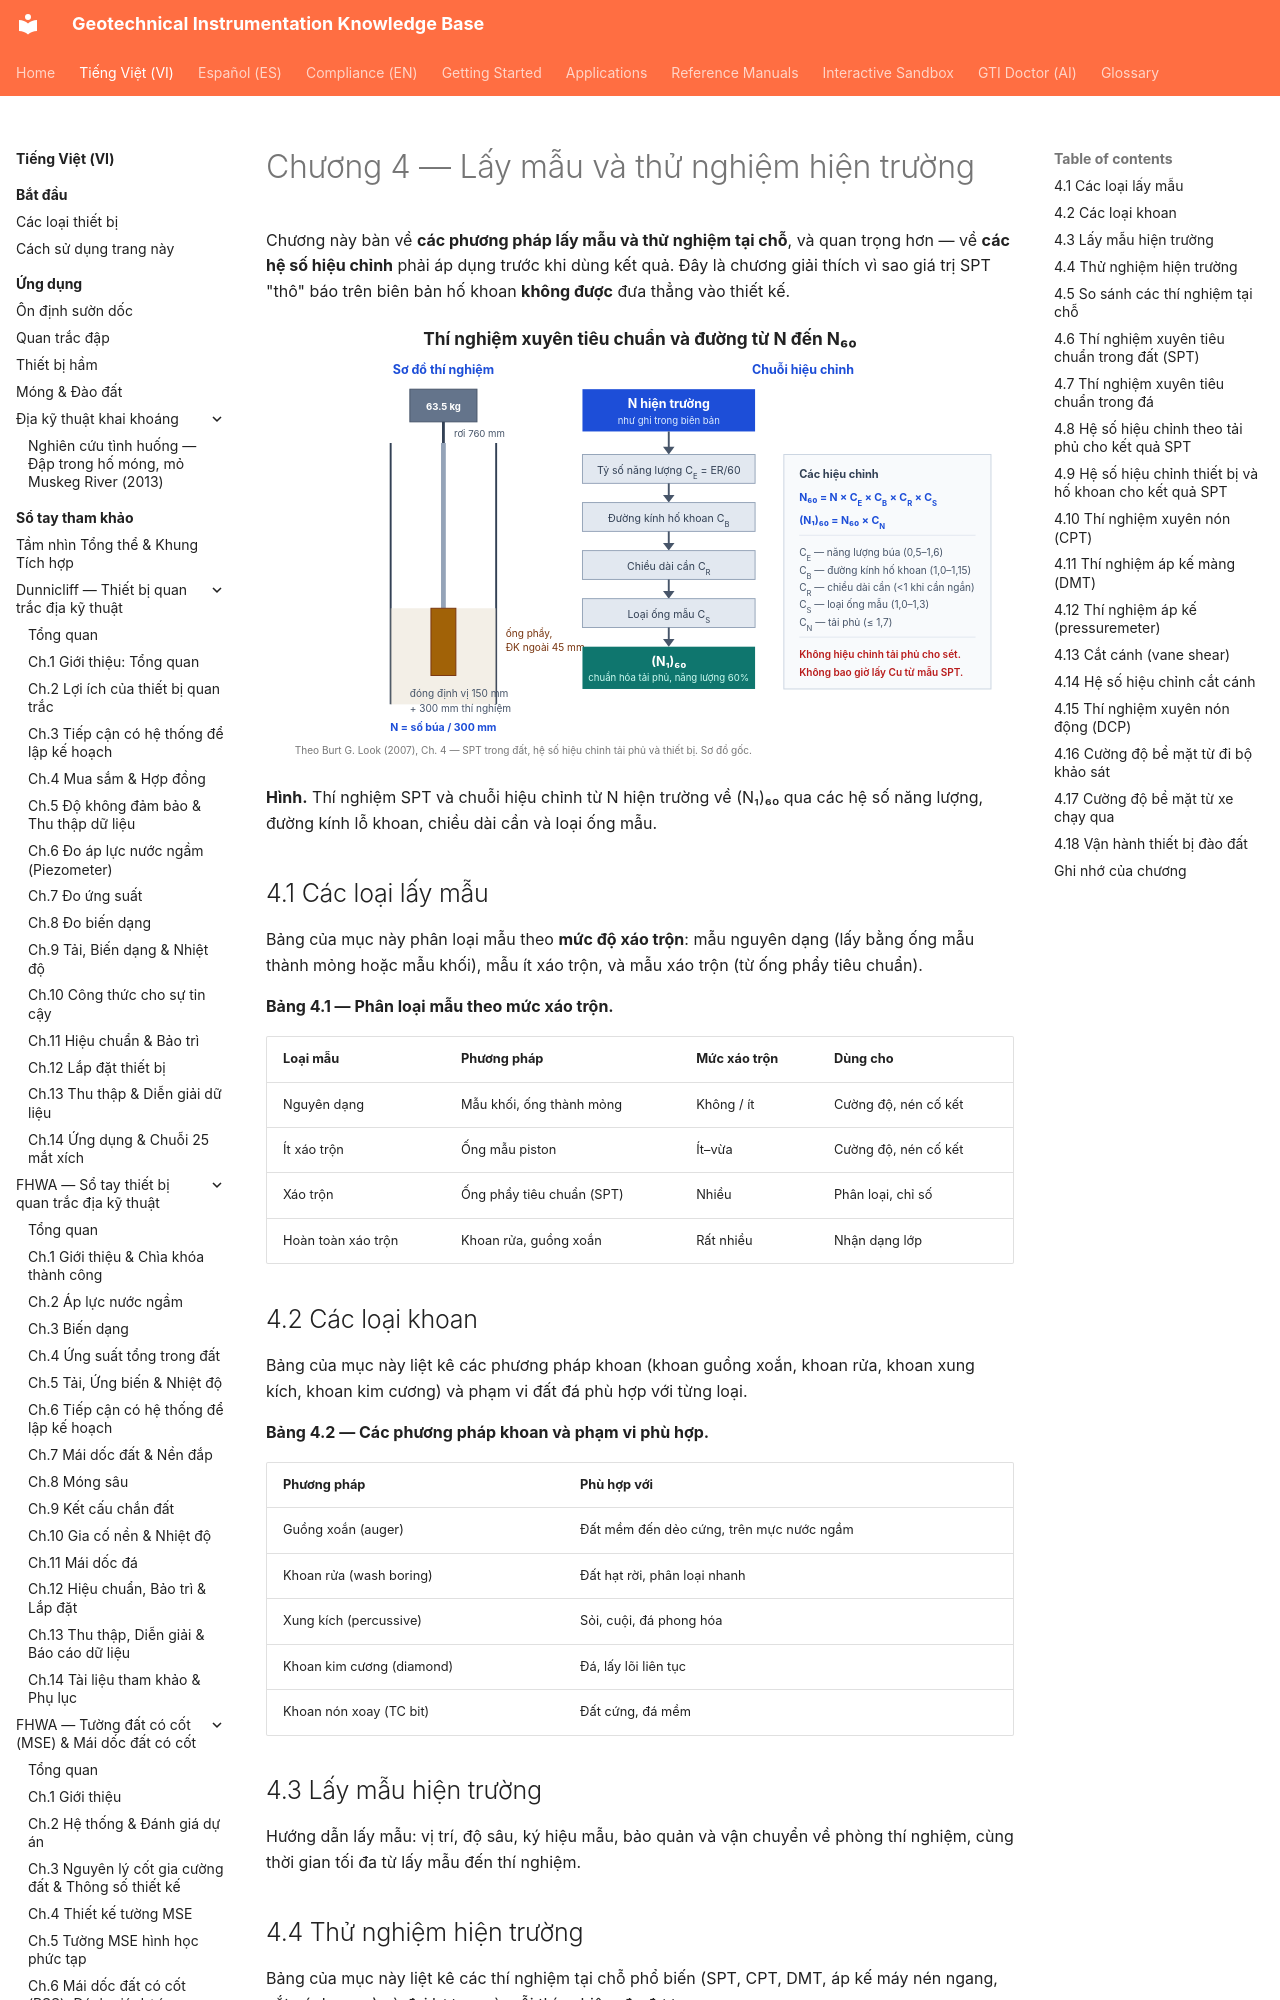

repository: geoinst/geoinst.github.io · page: vi/reference-manuals/burt-look-handbook/chapter-04-field-sampling-testing/index.html · generator: mkdocs

---
lang: vi
lang_alt: reference-manuals/burt-look-handbook/
---
# Chương 4 — Lấy mẫu và thử nghiệm hiện trường

Chương này bàn về **các phương pháp lấy mẫu và thử nghiệm tại chỗ**, và quan trọng
hơn — về **các hệ số hiệu chỉnh** phải áp dụng trước khi dùng kết quả. Đây là chương
giải thích vì sao giá trị SPT "thô" báo trên biên bản hố khoan **không được** đưa
thẳng vào thiết kế.

![Figure: burt-ch04-spt-corrections](../../../assets/figures/burt-ch04-spt-corrections.svg)

**Hình.** Thí nghiệm SPT và chuỗi hiệu chỉnh từ N hiện trường về (N₁)₆₀ qua các hệ số năng lượng, đường kính lỗ khoan, chiều dài cần và loại ống mẫu.

## 4.1 Các loại lấy mẫu

Bảng của mục này phân loại mẫu theo **mức độ xáo trộn**: mẫu nguyên dạng (lấy bằng
ống mẫu thành mỏng hoặc mẫu khối), mẫu ít xáo trộn, và mẫu xáo trộn (từ ống phẩy
tiêu chuẩn).

**Bảng 4.1 — Phân loại mẫu theo mức xáo trộn.**

| Loại mẫu | Phương pháp | Mức xáo trộn | Dùng cho |
|---|---|---|---|
| Nguyên dạng | Mẫu khối, ống thành mỏng | Không / ít | Cường độ, nén cố kết |
| Ít xáo trộn | Ống mẫu piston | Ít–vừa | Cường độ, nén cố kết |
| Xáo trộn | Ống phẩy tiêu chuẩn (SPT) | Nhiều | Phân loại, chỉ số |
| Hoàn toàn xáo trộn | Khoan rửa, guồng xoắn | Rất nhiều | Nhận dạng lớp |

## 4.2 Các loại khoan

Bảng của mục này liệt kê các phương pháp khoan (khoan guồng xoắn, khoan rửa, khoan
xung kích, khoan kim cương) và phạm vi đất đá phù hợp với từng loại.

**Bảng 4.2 — Các phương pháp khoan và phạm vi phù hợp.**

| Phương pháp | Phù hợp với |
|---|---|
| Guồng xoắn (auger) | Đất mềm đến dẻo cứng, trên mực nước ngầm |
| Khoan rửa (wash boring) | Đất hạt rời, phân loại nhanh |
| Xung kích (percussive) | Sỏi, cuội, đá phong hóa |
| Khoan kim cương (diamond) | Đá, lấy lõi liên tục |
| Khoan nón xoay (TC bit) | Đất cứng, đá mềm |

## 4.3 Lấy mẫu hiện trường

Hướng dẫn lấy mẫu: vị trí, độ sâu, ký hiệu mẫu, bảo quản và vận chuyển về phòng thí
nghiệm, cùng thời gian tối đa từ lấy mẫu đến thí nghiệm.
